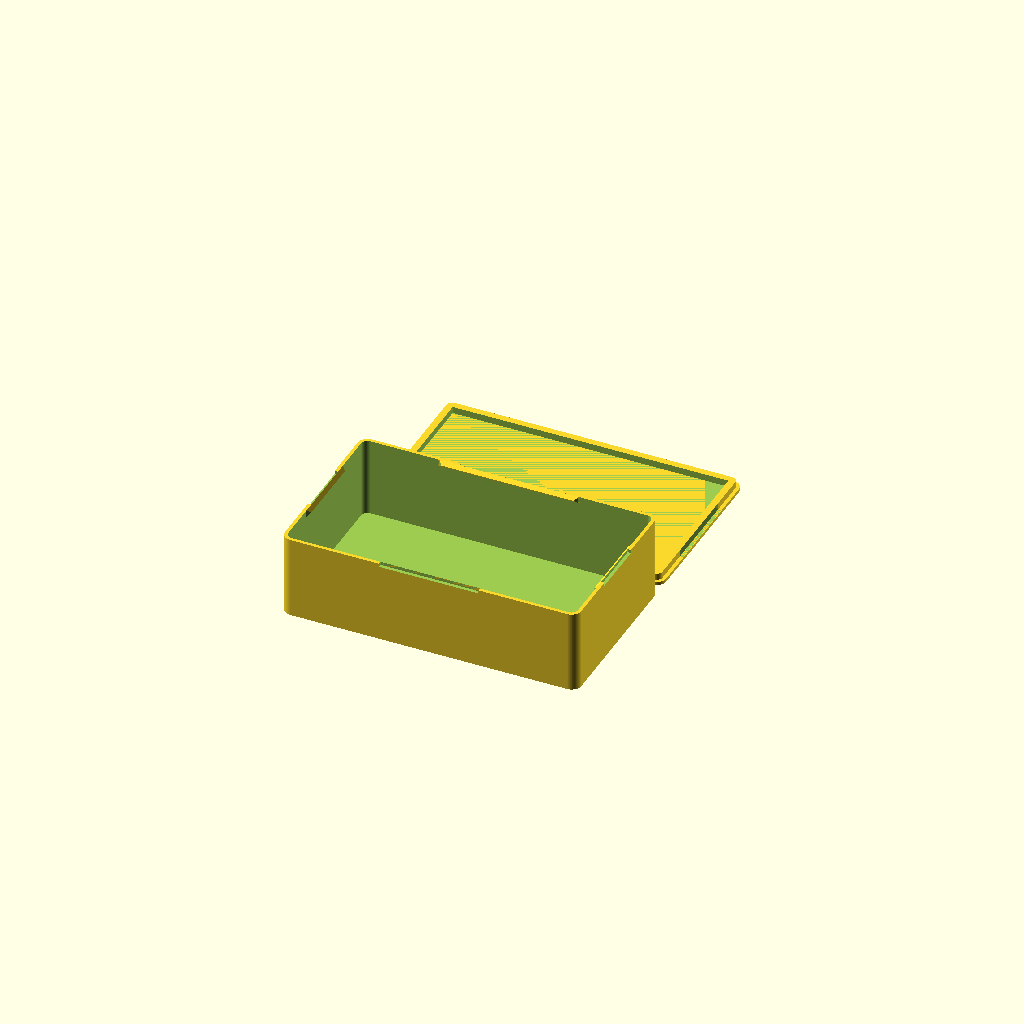
Cell 1 — every parameter at its default value.
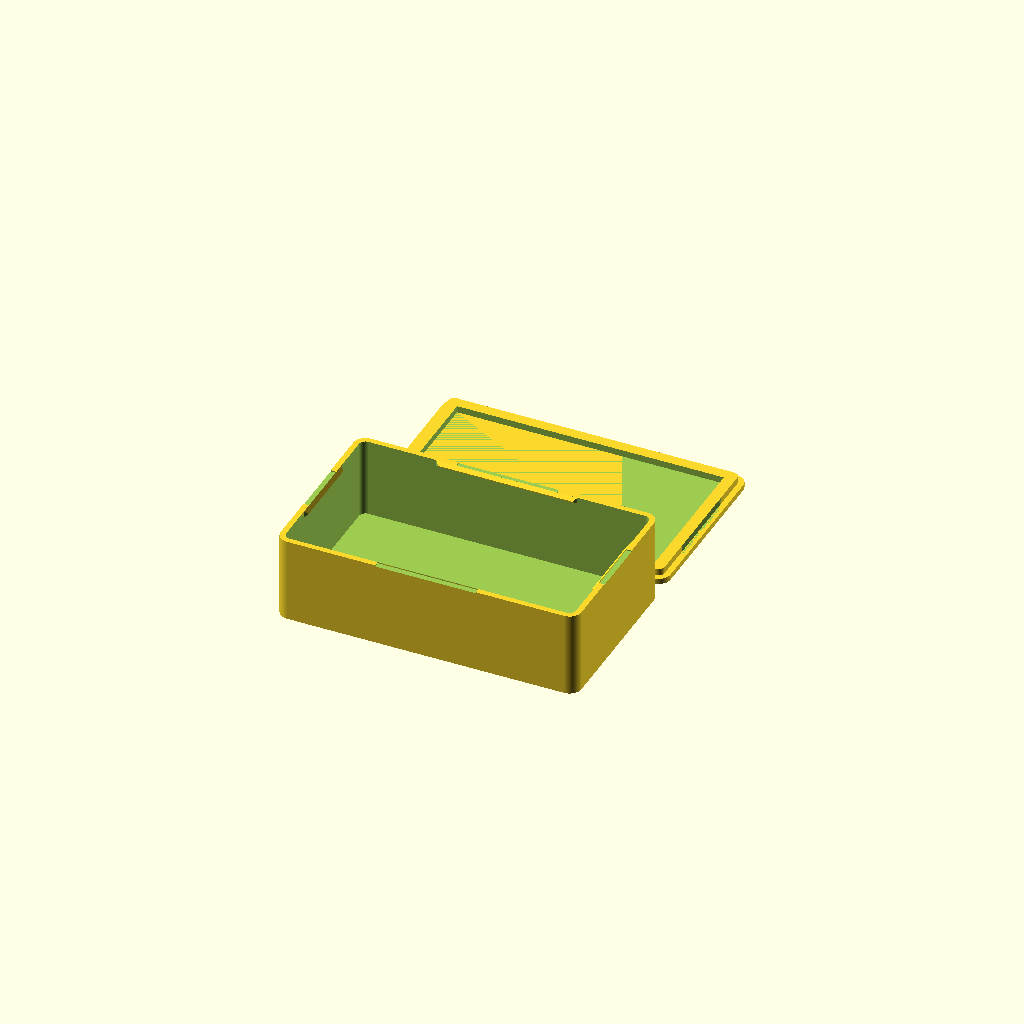
Cell 2: the same model with number_of_walls = 5.
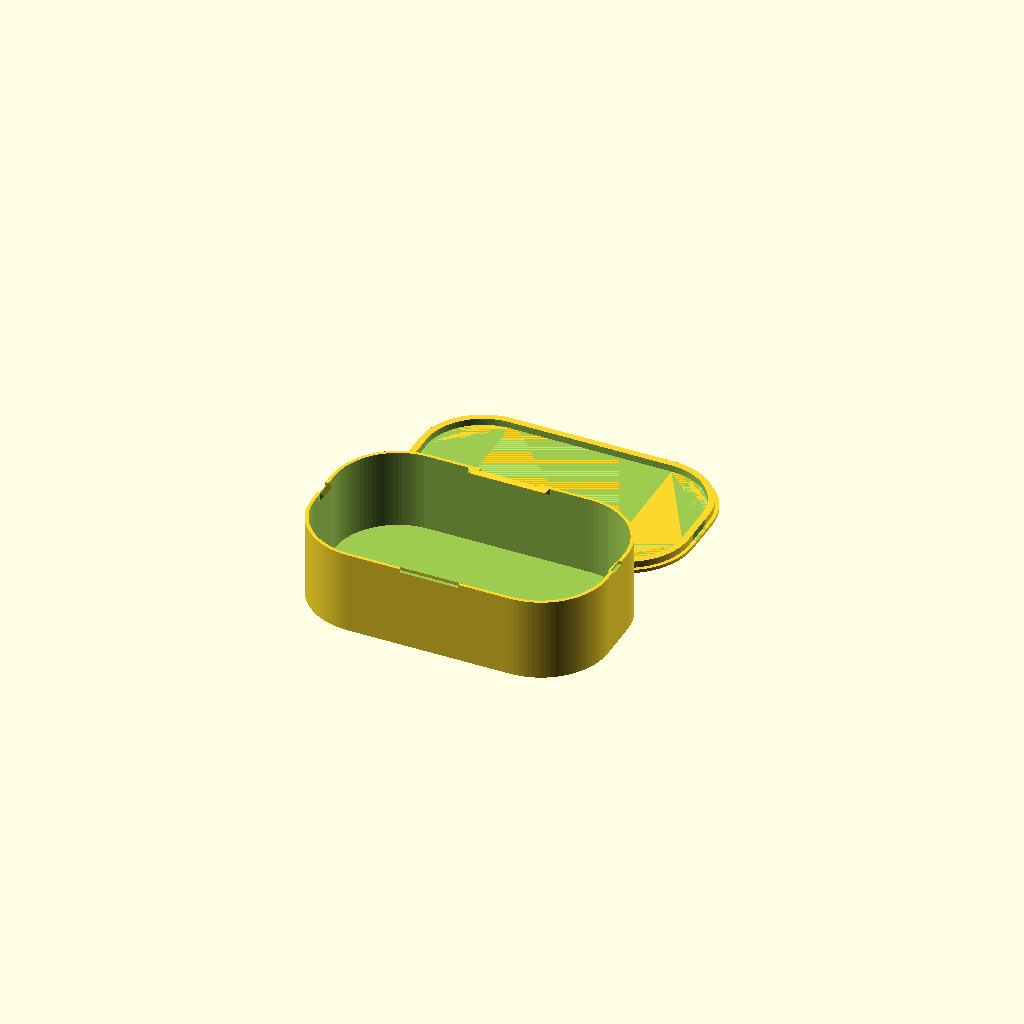
Cell 3: the same model with radius = 20.
One fixed orthographic camera (rotation 55°, 0°, 25°; colour scheme Cornfield) for every cell.
OpenSCAD source file enclosures/central_hub_3.5x2in.scad:

// ============================================================
// SPINE SAVIOR — Central Hub Enclosure (Arduino + Multiplexer)
// Board dimensions: 3.5in x 2in (88.9mm x 50.8mm)
// Interior includes ~2mm clearance on each side
// ============================================================

// Which one would you like to see?
part = "both"; // [box:Box only, top: Top cover only, both: Box and top cover]

// Size of your printer's nozzle in mm
nozzle_size = 0.35;

// Number of walls the print should have
number_of_walls = 3; // [1:5]

// Tolerance (use 0.2 for FDM)
tolerance = 0.2; // [0.1:0.1:0.4]

// Interior dimension X in mm (3.5in = 88.9mm + ~2mm clearance)
interior_x = 91;

// Interior dimension Y in mm (2in = 50.8mm + ~2mm clearance)
interior_y = 53;

// Interior dimension Z (HEIGHT) in mm
// !! MEASURE your tallest component and add 5mm, then update this value !!
interior_z = 25;

// interior corner radius in mm
radius = 2; // [0:20]

// What fraction of the flat X side should the hook take up? (0 for no hook)
x_hook_fraction = 0.5; // [0:0.1:1.0]

// What fraction of the flat Y side should the hook take up? (0 for no hook)
y_hook_fraction = 0.5; // [0:0.1:1.0]

// What fraction of the hooks should have a slot behind them? (0 for no slot)
slot_length = 0.7; // [0:0.1:1]

/* Hidden */
$fn=100;

wall_thickness=nozzle_size*number_of_walls;

// Outer dimensions
x = interior_x + 2 * wall_thickness;
y = interior_y + 2 * wall_thickness;
z = interior_z + 2 * wall_thickness;

hook_thickness = 3 * nozzle_size;

top_cover_wall_thickness = hook_thickness + wall_thickness;

y_hook_length = (y - 2 * radius) * y_hook_fraction;
x_hook_length = (x - 2 * radius) * x_hook_fraction;

module box_interior () {
    offset(r=radius) {
        square([interior_x-2*radius, interior_y-2*radius], center=true);
    }
}

module box_exterior () {
    offset(r=wall_thickness) {
        box_interior();
    }
}

module bottom_box () {
    difference(){
        // Solid box
        linear_extrude(z-wall_thickness){
            box_exterior();
        }
        
        // Hollow out
        translate([0,0,wall_thickness]) linear_extrude(z){
            box_interior();
        }
        left_slot();
        rotate([180,180,0]) left_slot(); // right slot
        front_slot();
        rotate([180,180,0]) front_slot(); // back slot
    }
    left_hook(); // left hook
    rotate([180,180,0]) left_hook(); // right hook
    front_hook(); // front hook
    rotate([180,180,0]) front_hook(); // back hook
}

module left_hook () {
    translate([(x-2*wall_thickness)/2,-y_hook_length/2,z-wall_thickness]) rotate([0,90,90]) {
        base_hook(y_hook_length);
    }
}

module front_hook () {
    translate([-x_hook_length/2,-y/2+wall_thickness,z-wall_thickness]) rotate([90,90,90]) {
        base_hook(x_hook_length);
    }
}

module base_hook (hook_length) {
    difference(){
        linear_extrude(hook_length){
            polygon(points=[[0,0],[2*hook_thickness,0],[hook_thickness,hook_thickness]]);
        }
        translate([hook_thickness, hook_thickness, 0]) rotate([45,0,0]) cube(2*hook_thickness, center=true);
        translate([hook_thickness, hook_thickness, hook_length]) rotate([45,0,0]) cube(2*hook_thickness, center=true);        
    }
}

module left_slot () {
    slot_length = y_hook_length*slot_length;
    epsilon=2; // ensure it definitely protrudes
    translate([x/2+epsilon,-slot_length/2,z]) rotate([0,90,90]) {
        cube([2*hook_thickness, wall_thickness+epsilon, slot_length]);
    }
}

module front_slot () {
    slot_length = x_hook_length*slot_length;
    epsilon=2; // ensure it definitely protrudes
    translate([-slot_length/2,-y/2-epsilon,z]) rotate([90,90,90]) {
        cube([2*hook_thickness, wall_thickness+epsilon, slot_length]);
    }
}

module right_groove () {
    translate([-tolerance/2+(x-2*wall_thickness)/2,-y_hook_length/2,wall_thickness+hook_thickness*2]) rotate([0,90,90]) linear_extrude(y_hook_length) {
        base_groove();
    }
}


module front_groove () {
    translate([-x_hook_length/2,-y/2+wall_thickness+tolerance/2,wall_thickness+hook_thickness*2]) rotate([90,90,90]) linear_extrude(x_hook_length){
        base_groove();
    }
}

module base_groove () {
    polygon(points=[[0,0],[0, -1], [2*hook_thickness, -1],[2*hook_thickness,0],[hook_thickness,hook_thickness]]);
}

module top_cover () {

    // Top face
    linear_extrude(wall_thickness) {
        box_exterior();
    }
    
    difference(){
        // Wall of top cover
        inset = wall_thickness + tolerance/2;
        linear_extrude(wall_thickness+hook_thickness*2){
            offset(r=-inset) {
                box_exterior();
            }
        }
        
        // Hollow out
        translate([0,0,wall_thickness]) linear_extrude(z){
            offset(r=-wall_thickness*2) {
                offset(r=-inset) {
                    box_exterior();
                }
            }
        }
        
        right_groove();
        rotate([180,180,0]) right_groove();
        front_groove();
        rotate([180,180,0])  front_groove();
    }
  

}

// left_hook();
print_part();

module print_part() {
	if (part == "box") {
		bottom_box();
	} else if (part == "top") {
		top_cover();
	} else if (part == "both") {
		both();
	} else {
		both();
	}
}

module both() {
	translate([0,-(y/2+wall_thickness),0]) bottom_box();
    translate([0,+(y/2+wall_thickness),0]) top_cover();
}
Customizer parameters (derived from the source; name, type, default, range or options):
part: string, default "both", options "box", "top", "both"
nozzle_size: number, default 0.35
number_of_walls: number, default 3, range 1 to 5
tolerance: number, default 0.2, range 0.1 to 0.4, step 0.1
interior_x: number, default 91
interior_y: number, default 53
interior_z: number, default 25
radius: number, default 2, range 0 to 20
x_hook_fraction: number, default 0.5, range 0 to 1, step 0.1
y_hook_fraction: number, default 0.5, range 0 to 1, step 0.1
slot_length: number, default 0.7, range 0 to 1, step 0.1
